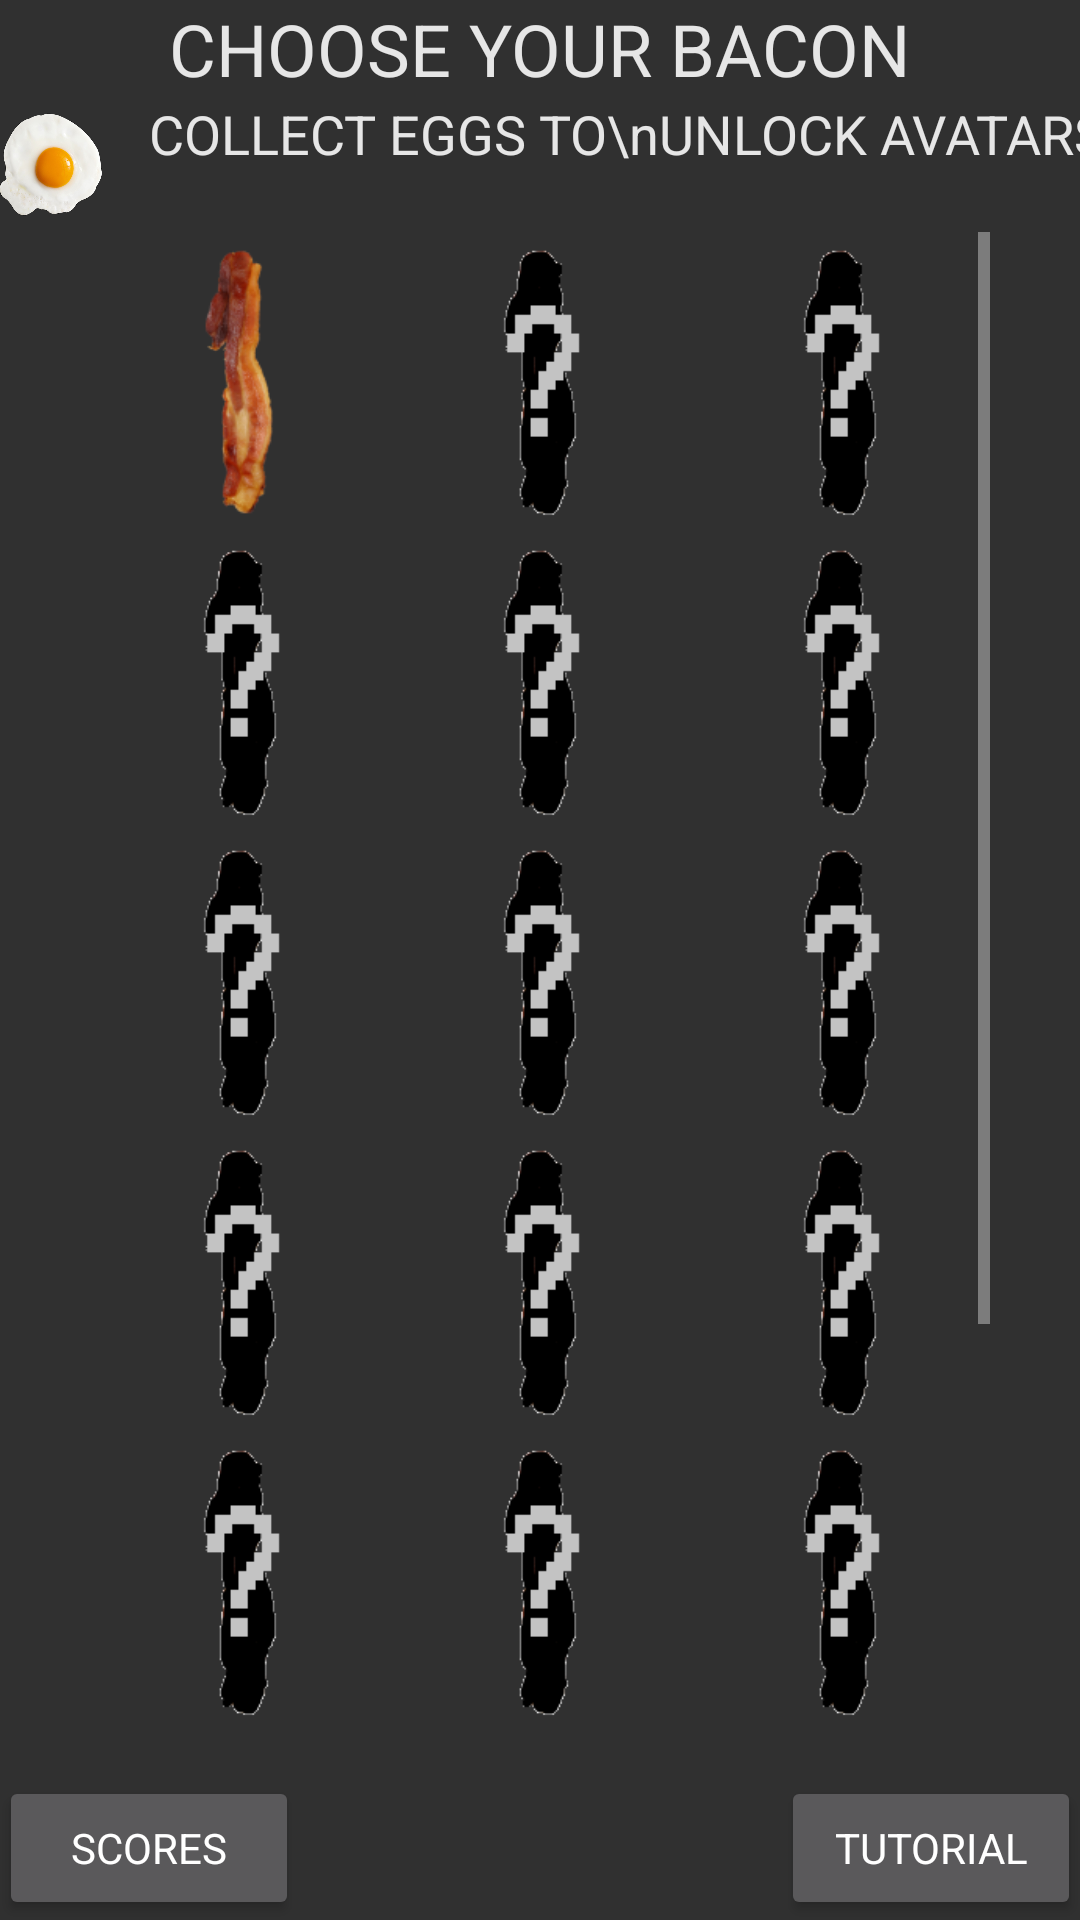

Android layout source for this screen:
<!-- AndroidManifest.xml: activity theme FullscreenTheme -->
<!-- res/layout/activity_options.xml -->
<?xml version="1.0" encoding="utf-8"?>
<RelativeLayout xmlns:android="http://schemas.android.com/apk/res/android"
    xmlns:app="http://schemas.android.com/apk/res-auto"
    xmlns:tools="http://schemas.android.com/tools"
    android:id="@+id/activity_options"
    android:layout_width="wrap_content"
    android:layout_height="match_parent"
    android:layout_gravity="center"
    android:stretchMode="spacingWidthUniform"
    android:paddingBottom="@dimen/activity_vertical_margin"
    android:paddingLeft="@dimen/activity_horizontal_margin"
    android:paddingRight="@dimen/activity_horizontal_margin"
    android:paddingTop="@dimen/activity_vertical_margin"
    android:columnCount="3"
    tools:context="com.newbaconwars.example.newbaconwars.example.newbaconwars.example.newbaconwars.OptionsActivity">

    <TextView
        android:id="@+id/chooseText"
        android:layout_width="wrap_content"
        android:layout_height="wrap_content"
        android:layout_alignParentTop="true"
        android:layout_centerInParent="true"
        android:text="CHOOSE YOUR BACON"
        android:textColor="#e6e6e6"
        android:textSize="24sp"
        android:typeface="sans" />


    <GridLayout
        android:id="@+id/eggAndCollectGrid"
        android:layout_below="@+id/chooseText"
        android:layout_height="wrap_content"
        android:layout_width="wrap_content"
        android:layout_centerHorizontal="true"
        android:layout_marginBottom="5dp"
        android:columnCount="2"
        android:rowCount="1">

        <TextView
            android:id="@+id/collectEggsText"
            android:layout_width="wrap_content"
            android:layout_height="wrap_content"
            android:layout_column="1"
            android:text="COLLECT EGGS TO\nUNLOCK AVATARS"
            android:textColor="#e6e6e6"
            android:textSize="18sp"
            android:typeface="sans" />

        <ImageView
            android:layout_width="35dp"
            android:layout_height="35dp"
            android:layout_column="0"
            android:layout_marginEnd="15dp"
            android:layout_marginTop="5dp"
            android:background="@drawable/egg"/>
    </GridLayout>





    <Button
        android:id="@+id/tutorialButton"
        android:layout_width="100dp"
        android:layout_height="wrap_content"
        android:layout_alignParentBottom="true"
        android:layout_alignParentEnd="true"
        android:text="Tutorial"
        android:typeface="sans" />

    <Button
        android:id="@+id/scoresButton"
        android:layout_width="100dp"
        android:layout_height="wrap_content"
        android:layout_alignParentBottom="true"
        android:layout_alignParentStart="true"
        android:layout_marginTop="10dp"
        android:text="Scores"
        android:typeface="sans" />

    <ScrollView
        android:id="@+id/scrollView"
        android:layout_width="wrap_content"
        android:layout_height="wrap_content"
        android:layout_above="@+id/scoresButton"
        android:layout_below="@+id/eggAndCollectGrid"
        android:layout_centerHorizontal="true"
        android:layout_centerVertical="true"
        android:fillViewport="false">

        <GridLayout
            android:layout_width="wrap_content"
            android:layout_height="wrap_content"
            android:columnCount="3"
            android:orientation="vertical">

            <ImageView
                android:id="@+id/baconView"
                android:layout_width="100dp"
                android:layout_height="wrap_content"
                android:layout_column="0"
                android:layout_row="2"
                android:adjustViewBounds="true"
                app:srcCompat="@drawable/bacon" />

            <ImageView
                android:id="@+id/pennywiseView"
                android:layout_width="100dp"
                android:layout_height="wrap_content"
                android:layout_column="2"
                android:layout_row="4"
                android:adjustViewBounds="true"
                app:srcCompat="@drawable/mysterybacon" />

            <ImageView
                android:id="@+id/quagmireView"
                android:layout_width="100dp"
                android:layout_height="wrap_content"
                android:layout_column="0"
                android:layout_row="6"
                android:adjustViewBounds="true"
                app:srcCompat="@drawable/mysterybacon" />

            <ImageView
                android:id="@+id/linkView"
                android:layout_width="100dp"
                android:layout_height="wrap_content"
                android:layout_column="1"
                android:layout_row="2"
                android:adjustViewBounds="true"
                app:srcCompat="@drawable/mysterybacon" />

            <ImageView
                android:id="@+id/greenView"
                android:layout_width="100dp"
                android:layout_height="wrap_content"
                android:layout_column="2"
                android:layout_row="3"
                android:adjustViewBounds="true"
                app:srcCompat="@drawable/mysterybacon" />

            <ImageView
                android:id="@+id/cloudView"
                android:layout_width="100dp"
                android:layout_height="wrap_content"
                android:layout_column="1"
                android:layout_row="4"
                android:adjustViewBounds="true"
                app:srcCompat="@drawable/mysterybacon" />

            <ImageView
                android:id="@+id/jasonView"
                android:layout_width="100dp"
                android:layout_height="wrap_content"
                android:layout_column="0"
                android:layout_row="5"
                android:adjustViewBounds="true"
                app:srcCompat="@drawable/mysterybacon" />

            <ImageView
                android:id="@+id/buttheadView"
                android:layout_width="100dp"
                android:layout_height="wrap_content"
                android:layout_column="1"
                android:layout_row="5"
                android:adjustViewBounds="true"
                app:srcCompat="@drawable/mysterybacon" />

            <ImageView
                android:id="@+id/finnView"
                android:layout_width="100dp"
                android:layout_height="wrap_content"
                android:layout_column="0"
                android:layout_row="4"
                android:adjustViewBounds="true"
                app:srcCompat="@drawable/mysterybacon" />

            <ImageView
                android:id="@+id/greenrangerView"
                android:layout_width="100dp"
                android:layout_height="wrap_content"
                android:layout_column="0"
                android:layout_row="3"
                android:adjustViewBounds="true"
                app:srcCompat="@drawable/mysterybacon" />

            <ImageView
                android:id="@+id/hoganView"
                android:layout_width="100dp"
                android:layout_height="wrap_content"
                android:layout_column="1"
                android:layout_row="3"
                android:adjustViewBounds="true"
                app:srcCompat="@drawable/mysterybacon" />

            <ImageView
                android:id="@+id/jesusView"
                android:layout_width="100dp"
                android:layout_height="wrap_content"
                android:layout_column="2"
                android:layout_row="5"
                android:adjustViewBounds="true"
                app:srcCompat="@drawable/mysterybacon" />

            <ImageView
                android:id="@+id/darthView"
                android:layout_width="100dp"
                android:layout_height="wrap_content"
                android:layout_column="2"
                android:layout_row="2"
                android:adjustViewBounds="true"
                app:srcCompat="@drawable/mysterybacon" />

            <ImageView
                android:id="@+id/snoopView"
                android:layout_width="100dp"
                android:layout_height="wrap_content"
                android:layout_column="1"
                android:layout_row="6"
                android:adjustViewBounds="true"
                app:srcCompat="@drawable/mysterybacon" />

            <ImageView
                android:id="@+id/squidwardView"
                android:layout_width="100dp"
                android:layout_height="wrap_content"
                android:layout_column="2"
                android:layout_row="6"
                android:adjustViewBounds="true"
                app:srcCompat="@drawable/mysterybacon" />

            <ImageView
                android:id="@+id/geneView"
                android:layout_width="100dp"
                android:layout_height="wrap_content"
                android:layout_column="0"
                android:layout_row="7"
                android:adjustViewBounds="true"
                app:srcCompat="@drawable/mysterybacon" />

            <ImageView
                android:id="@+id/blackknightView"
                android:layout_width="100dp"
                android:layout_height="wrap_content"
                android:layout_column="1"
                android:layout_row="7"
                android:adjustViewBounds="true"
                app:srcCompat="@drawable/mysterybacon" />

            <ImageView
                android:id="@+id/kevinView"
                android:layout_width="100dp"
                android:layout_height="wrap_content"
                android:layout_column="2"
                android:layout_row="7"
                android:adjustViewBounds="true"
                app:srcCompat="@drawable/mysterybacon" />

            <ImageView
                android:id="@+id/michaelView"
                android:layout_width="100dp"
                android:layout_height="wrap_content"
                android:layout_column="0"
                android:layout_row="8"
                android:adjustViewBounds="true"
                app:srcCompat="@drawable/mysterybacon" />

            <ImageView
                android:id="@+id/popeView"
                android:layout_width="100dp"
                android:layout_height="wrap_content"
                android:layout_column="1"
                android:layout_row="8"
                android:adjustViewBounds="true"
                app:srcCompat="@drawable/mysterybacon" />

            <ImageView
                android:id="@+id/kermitView"
                android:layout_width="100dp"
                android:layout_height="wrap_content"
                android:layout_column="2"
                android:layout_row="8"
                android:adjustViewBounds="true"
                app:srcCompat="@drawable/mysterybacon" />

        </GridLayout>
    </ScrollView>



</RelativeLayout>
<!-- resources referenced by this layout -->
<resources>
  <!-- drawable bacon: png bitmap (drawable, 17742 bytes) -->
  <!-- drawable egg: png bitmap (drawable, 172500 bytes) -->
  <!-- drawable mysterybacon: png bitmap (drawable, 2223 bytes) -->
  <style name="FullscreenTheme" parent="Theme.AppCompat.NoActionBar">
          
          <item name="android:windowNoTitle">true</item>
          <item name="android:windowFullscreen">true</item>
          <item name="colorPrimary">@color/colorPrimary</item>
          <item name="colorPrimaryDark">@color/colorPrimaryDark</item>
          <item name="colorAccent">@color/colorAccent</item>
      </style>
  <!-- not gathered from this repository: default colours our renderer supplied (Android Studio template values) -->
  <color name="colorPrimary">#FF6200EE</color>
  <color name="colorPrimaryDark">#FF3700B3</color>
  <color name="colorAccent">#FF03DAC5</color>
</resources>
